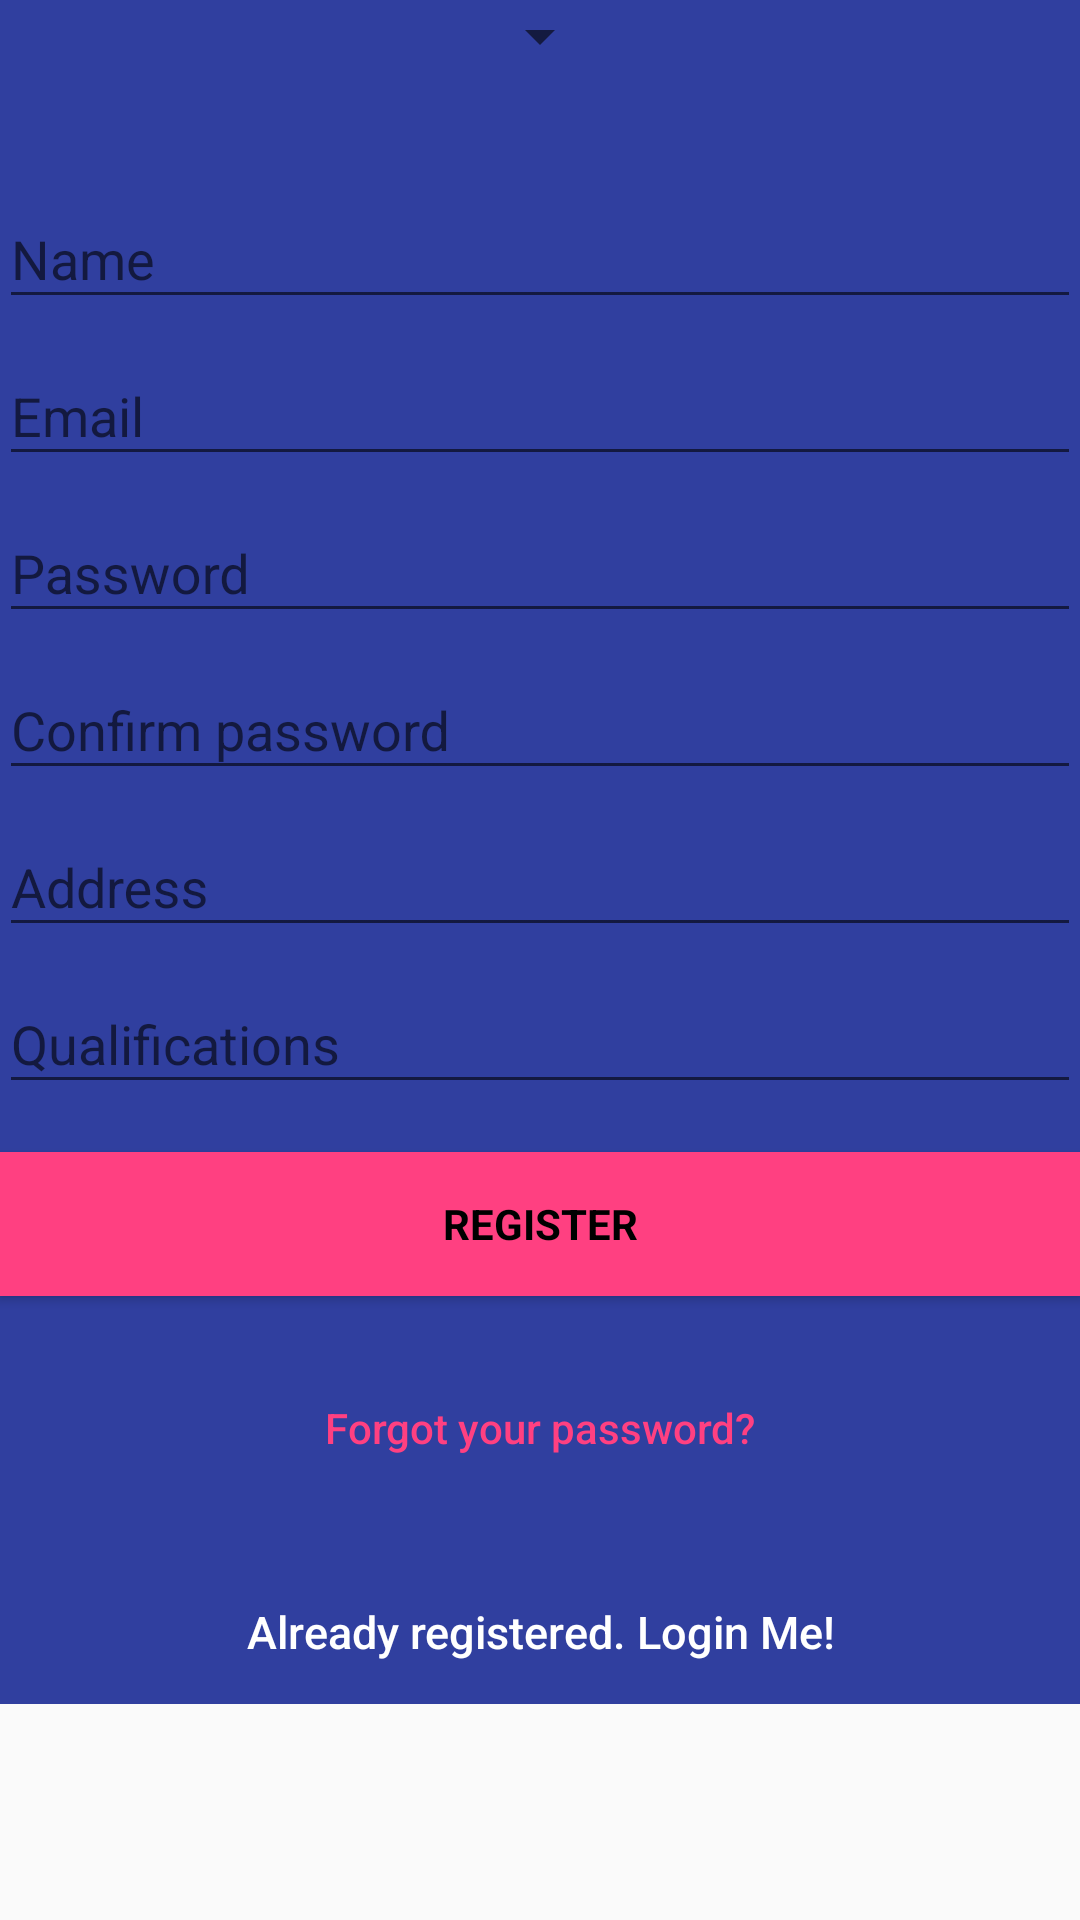

This screen was rendered from an Android layout file. Write that file and the resources it references.
<!-- AndroidManifest.xml: application theme AppTheme -->
<!-- res/layout/doctor_signup.xml -->
<?xml version="1.0" encoding="utf-8"?>
<android.support.design.widget.CoordinatorLayout xmlns:android="http://schemas.android.com/apk/res/android"
    xmlns:app="http://schemas.android.com/apk/res-auto"
    xmlns:tools="http://schemas.android.com/tools"
    android:layout_width="match_parent"
    android:layout_height="match_parent"
    android:fitsSystemWindows="true"
    tools:context="com.soumit.firebaseauthentication.MainActivity">

    <android.support.v4.widget.NestedScrollView
        android:layout_width="match_parent"
        android:layout_height="match_parent">

        <LinearLayout
            android:layout_width="fill_parent"
            android:layout_height="fill_parent"
            android:background="@color/colorPrimaryDark"
            android:gravity="center"
            android:orientation="vertical"
            android:padding="@dimen/activity_horizontal_margin">

            <Spinner
                android:id="@+id/spinner"
                android:layout_width="wrap_content"
                android:layout_height="match_parent" />


            <ImageView
                android:id="@+id/pro_pic"
                android:layout_width="@dimen/logo_w_h"
                android:layout_height="@dimen/logo_w_h"
                android:layout_gravity="center_horizontal"
                android:layout_marginBottom="30dp"
                android:src="@mipmap/ic_launcher"/>

            <android.support.design.widget.TextInputLayout
                android:layout_width="match_parent"
                android:layout_height="wrap_content">

                <EditText
                    android:id="@+id/name"
                    android:layout_width="match_parent"
                    android:layout_height="wrap_content"
                    android:hint="@string/user_name"
                    android:inputType="text"
                    android:maxLines="1"
                    android:singleLine="true"
                    android:textColor="@android:color/white" />
            </android.support.design.widget.TextInputLayout>

            <android.support.design.widget.TextInputLayout
                android:layout_width="match_parent"
                android:layout_height="wrap_content">

                <EditText
                    android:id="@+id/email"
                    android:layout_width="match_parent"
                    android:layout_height="wrap_content"
                    android:hint="@string/email"
                    android:inputType="textEmailAddress"
                    android:maxLines="1"
                    android:singleLine="true"
                    android:textColor="@android:color/white" />
            </android.support.design.widget.TextInputLayout>

            <android.support.design.widget.TextInputLayout
                android:layout_width="match_parent"
                android:layout_height="wrap_content">

                <EditText
                    android:id="@+id/password"
                    android:layout_width="match_parent"
                    android:layout_height="wrap_content"
                    android:focusableInTouchMode="true"
                    android:hint="@string/hint_password"
                    android:imeActionId="@+id/login"
                    android:imeOptions="actionUnspecified"
                    android:inputType="textPassword"
                    android:maxLines="1"
                    android:singleLine="true"
                    android:textColor="@android:color/white" />
            </android.support.design.widget.TextInputLayout>

            <android.support.design.widget.TextInputLayout
                android:layout_width="match_parent"
                android:layout_height="wrap_content">

                <EditText
                    android:id="@+id/confpassword"
                    android:layout_width="match_parent"
                    android:layout_height="wrap_content"
                    android:focusableInTouchMode="true"
                    android:hint="@string/hint_conf_password"
                    android:imeActionId="@+id/login"
                    android:imeOptions="actionUnspecified"
                    android:inputType="textPassword"
                    android:maxLines="1"
                    android:singleLine="true"
                    android:textColor="@android:color/white" />
            </android.support.design.widget.TextInputLayout>


            <android.support.design.widget.TextInputLayout
                android:layout_width="match_parent"
                android:layout_height="wrap_content">

                <EditText
                    android:id="@+id/address"
                    android:layout_width="match_parent"
                    android:layout_height="wrap_content"
                    android:focusableInTouchMode="true"
                    android:hint="@string/hint_user_address"
                    android:imeActionId="@+id/login"
                    android:imeOptions="actionUnspecified"
                    android:inputType="text"
                    android:maxLines="1"
                    android:singleLine="true"
                    android:textColor="@android:color/white" />
            </android.support.design.widget.TextInputLayout>

            <android.support.design.widget.TextInputLayout
                android:layout_width="match_parent"
                android:layout_height="wrap_content">

                <EditText
                    android:id="@+id/qualifications"
                    android:layout_width="match_parent"
                    android:layout_height="wrap_content"
                    android:focusableInTouchMode="true"
                    android:hint="@string/hint_qulaifications"
                    android:imeActionId="@+id/login"
                    android:imeOptions="actionUnspecified"
                    android:inputType="text"
                    android:maxLines="1"
                    android:singleLine="true"
                    android:textColor="@android:color/white" />
            </android.support.design.widget.TextInputLayout>


            <Button
                android:id="@+id/sign_up_button"
                style="?android:textAppearanceSmall"
                android:layout_width="match_parent"
                android:layout_height="wrap_content"
                android:layout_marginTop="16dp"
                android:background="@color/colorAccent"
                android:text="@string/action_sign_in_short"
                android:textColor="@android:color/black"
                android:textStyle="bold" />

            <Button
                android:id="@+id/btn_reset_password"
                android:layout_width="fill_parent"
                android:layout_height="wrap_content"
                android:layout_marginTop="20dip"
                android:background="@null"
                android:text="@string/btn_forgot_password"
                android:textAllCaps="false"
                android:textColor="@color/colorAccent" />

            

            <Button
                android:id="@+id/sign_in_button"
                android:layout_width="fill_parent"
                android:layout_height="wrap_content"
                android:layout_marginTop="20dip"
                android:background="@null"
                android:text="@string/btn_link_to_login"
                android:textAllCaps="false"
                android:textColor="@color/white"
                android:textSize="15dp" />
        </LinearLayout>

    </android.support.v4.widget.NestedScrollView>


    <ProgressBar
        android:id="@+id/progressBar"
        android:layout_width="30dp"
        android:layout_height="30dp"
        android:layout_gravity="center|bottom"
        android:layout_marginBottom="20dp"
        android:visibility="gone" />
</android.support.design.widget.CoordinatorLayout>
<!-- resources referenced by this layout -->
<resources>
  <color name="colorAccent">#FF4081</color>
  <color name="colorPrimaryDark">#303F9F</color>
  <color name="white">#ffffff</color>
  <string name="action_sign_in_short">Register</string>
  <string name="btn_forgot_password">Forgot your password?</string>
  <string name="btn_link_to_login">Already registered. Login Me!</string>
  <string name="email">Email</string>
  <string name="hint_conf_password">Confirm password</string>
  <string name="hint_password">Password</string>
  <string name="hint_qulaifications">Qualifications</string>
  <string name="hint_user_address">Address</string>
  <string name="user_name">Name</string>
  <style name="AppTheme" parent="Theme.AppCompat.Light.DarkActionBar">
          
          <item name="colorPrimary">@color/colorPrimary</item>
          <item name="colorPrimaryDark">@color/colorPrimaryDark</item>
          <item name="colorAccent">@color/colorAccent</item>
      </style>
  <color name="colorPrimary">#3F51B5</color>
</resources>
